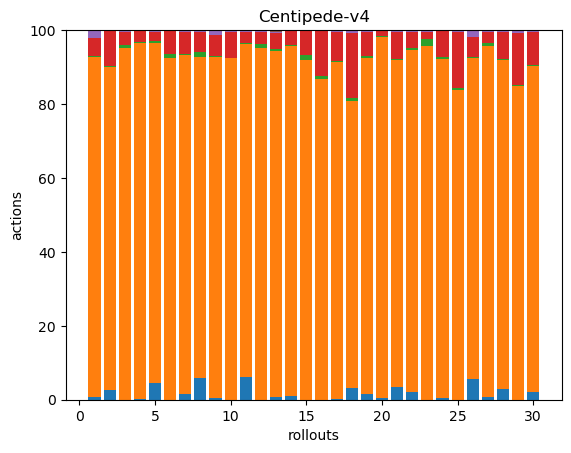

Values plotted in this chart, from the file beside it:
3, 361, 1, 20, 8, 0, 0, 0, 0, 0, 0, 0, 0, 0, 0, 0, 0, 0
9, 288, 1, 32, 0, 0, 0, 0, 0, 0, 0, 0, 0, 0, 0, 0, 0, 0
0, 465, 3, 18, 2, 0, 0, 0, 0, 0, 0, 0, 0, 0, 0, 0, 0, 0
1, 528, 1, 16, 2, 0, 0, 0, 0, 0, 0, 0, 0, 0, 0, 0, 0, 0
16, 321, 2, 8, 2, 0, 0, 0, 0, 0, 0, 0, 0, 0, 0, 0, 0, 0
0, 200, 2, 14, 0, 0, 0, 0, 0, 0, 0, 0, 0, 0, 0, 0, 0, 0
5, 322, 1, 21, 2, 0, 0, 0, 0, 0, 0, 0, 0, 0, 0, 0, 0, 0
23, 332, 5, 21, 2, 0, 0, 0, 0, 0, 0, 0, 0, 0, 0, 0, 0, 0
2, 357, 1, 22, 5, 0, 0, 0, 0, 0, 0, 0, 0, 0, 0, 0, 0, 0
0, 421, 1, 32, 2, 0, 0, 0, 0, 0, 0, 0, 0, 0, 0, 0, 0, 0
16, 238, 1, 8, 1, 0, 0, 0, 0, 0, 0, 0, 0, 0, 0, 0, 0, 0
0, 202, 2, 7, 1, 0, 0, 0, 0, 0, 0, 0, 0, 0, 0, 0, 0, 0
2, 215, 1, 10, 1, 1, 0, 0, 0, 0, 0, 0, 0, 0, 0, 0, 0, 0
6, 630, 2, 25, 2, 0, 0, 0, 0, 0, 0, 0, 0, 0, 0, 0, 0, 0
0, 204, 3, 15, 0, 0, 0, 0, 0, 0, 0, 0, 0, 0, 0, 0, 0, 0
0, 210, 2, 30, 0, 0, 0, 0, 0, 0, 0, 0, 0, 0, 0, 0, 0, 0
1, 446, 1, 38, 3, 0, 0, 0, 0, 0, 0, 0, 0, 0, 0, 0, 0, 0
11, 269, 2, 61, 3, 0, 0, 0, 0, 0, 0, 0, 0, 0, 0, 0, 0, 0
4, 243, 1, 18, 1, 0, 0, 0, 0, 0, 0, 0, 0, 0, 0, 0, 0, 0
1, 263, 1, 3, 1, 0, 0, 0, 0, 0, 0, 0, 0, 0, 0, 0, 0, 0
12, 310, 1, 25, 2, 0, 0, 0, 0, 0, 0, 0, 0, 0, 0, 0, 0, 0
5, 229, 1, 11, 1, 0, 0, 0, 0, 0, 0, 0, 0, 0, 0, 0, 0, 0
0, 158, 3, 3, 1, 0, 0, 0, 0, 0, 0, 0, 0, 0, 0, 0, 0, 0
1, 177, 1, 14, 0, 0, 0, 0, 0, 0, 0, 0, 0, 0, 0, 0, 0, 0
0, 389, 2, 71, 2, 0, 0, 0, 0, 0, 0, 0, 0, 0, 0, 0, 0, 0
12, 182, 1, 11, 4, 0, 0, 0, 0, 0, 0, 0, 0, 0, 0, 0, 0, 0
2, 225, 2, 7, 1, 0, 0, 0, 0, 0, 0, 0, 0, 0, 0, 0, 0, 0
7, 220, 1, 18, 1, 0, 0, 0, 0, 0, 0, 0, 0, 0, 0, 0, 0, 0
0, 621, 2, 102, 6, 0, 0, 0, 0, 0, 0, 0, 0, 0, 0, 0, 0, 0
9, 359, 2, 36, 2, 0, 0, 0, 0, 0, 0, 0, 0, 0, 0, 0, 0, 0
